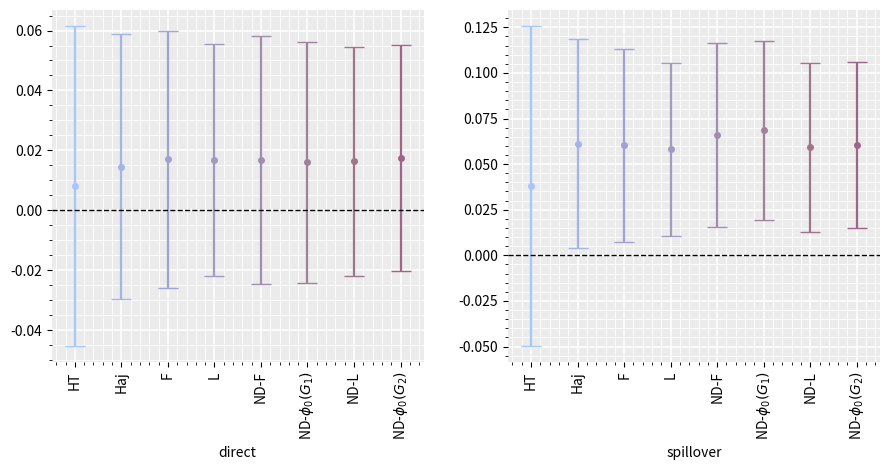

Python code for this plot: (Note: this script raises an exception after producing the figure.)
import matplotlib.pyplot as plt
import numpy as np
import os

methods = ["HT", "Haj", "F", "L", "ND-F", r"ND-$\phi_0(G_1)$", "ND-L", r"ND-$\phi_0(G_2)$"]
colors = ["#A4C8FB", "#A3B4E8", "#A2A0D5", "#A19BC2", "#A18DAF", "#A1809C", "#A07489", "#9F6589"]

tauhat1 = np.array([0.0082, 0.0146, 0.0170, 0.0168, 0.0167, 0.0161, 0.0164, 0.0175])
se1 = np.array([0.0272, 0.0225, 0.0218, 0.0197, 0.0211, 0.0205, 0.0195, 0.0193])
lower1 = tauhat1 - 1.96 * se1
upper1 = tauhat1 + 1.96 * se1

tauhat2 = np.array([0.0381, 0.0611, 0.0604, 0.0581, 0.0660, 0.0686, 0.0592, 0.0603])
se2 = np.array([0.0447, 0.0292, 0.0270, 0.0241, 0.0258, 0.0250, 0.0236, 0.0232])
lower2 = tauhat2 - 1.96 * se2
upper2 = tauhat2 + 1.96 * se2

x = np.arange(len(methods))

fig, axes = plt.subplots(1, 2, figsize=(9.0, 4.8))

for ax, tauhat, lower, upper, xlabel in [
    (axes[0], tauhat1, lower1, upper1, "direct"),
    (axes[1], tauhat2, lower2, upper2, "spillover")
]:
    ax.set_facecolor("#EBEBEB")
    ax.set_axisbelow(True)
    ax.grid(True, which="major", color="white", linewidth=1.1)
    ax.grid(True, which="minor", color="white", linewidth=0.6)
    ax.minorticks_on()
    
    for i in range(len(methods)):
        ax.errorbar(
            x[i], tauhat[i],
            yerr=[[tauhat[i] - lower[i]], [upper[i] - tauhat[i]]],
            fmt="o",
            markersize=4,
            elinewidth=1.6,
            capsize=7,
            color=colors[i],
        )
    ax.axhline(0, linestyle="--", linewidth=1, color="black")
    ax.set_xticks(x)
    ax.set_xticklabels(methods, rotation=90, ha="center", va="top")
    ax.set_xlabel(xlabel)
    ax.set_xlim(-0.5, len(methods) - 0.5)
    for spine in ax.spines.values():
        spine.set_visible(False)

fig.patch.set_facecolor("white")
fig.tight_layout(w_pad=2.5)

pdf_path = "/mnt/data/ci_intervals_direct_spillover_phi0_labels_ggplot_gray.pdf"
png_path = "/mnt/data/ci_intervals_direct_spillover_phi0_labels_ggplot_gray.png"

fig.savefig(pdf_path, bbox_inches="tight")
fig.savefig(png_path, dpi=300, bbox_inches="tight")
plt.close(fig)

print(pdf_path)
print(png_path)






# library(latex2exp)

# # install.packages("gridExtra")

# # Load the gridExtra package
# library(gridExtra)

# methods <- c("HT", "Haj", "F", ("L"), "ND-F", "ND-G_1", "ND-L",  "ND-G_2")
# tauhat <- c(0.0082, 0.0146, 0.0170, 0.0168, 0.0167 ,0.0161, 0.0164 ,0.0175)
# se <- c(0.0272, 0.0225, 0.0218, 0.0197, 0.0211, 0.0205, 0.0195, 0.0193)

# lower_bounds <- tauhat - 1.96 * se
# upper_bounds <- tauhat + 1.96 * se
# midpoints <- (lower_bounds + upper_bounds) / 2


# library(ggplot2)

# data <- data.frame(direct = c("HT", "Haj", "F", ("L"), "ND-F", "ND-G_1", "ND-L",  "ND-G_2"),
#                    Interval = midpoints,
#                    lower_ci = lower_bounds,
#                    upper_ci = upper_bounds)

# data$direct <- factor(data$direct, levels = c("HT", "Haj", "F", ("L"), "ND-F", "ND-G_1", "ND-L",  "ND-G_2"), ordered = TRUE)

# # Plot point estimates with 95 percent confidence intervals for the direct-effect comparison.
# p1 <- ggplot(data, aes(x = direct, y = Interval, color = direct)) +
#   geom_point(size = 2) +  # Solid points
#   geom_errorbar(aes(ymin = lower_ci, ymax = upper_ci), width = 0.5, size = 1) +  # Confidence intervals
#   theme(axis.text.x = element_text(angle = 90, hjust = 1), aspect.ratio = 2/2) +  # Display x-axis labels vertically
#   scale_color_manual(values = c("#A4C8FB", "#A3B4E8", "#A2A0D5", "#A19BC2", "#A18DAF", "#A1809C", "#A07489", "#9F6589"))+
#   geom_hline(yintercept = 0, linetype = "dashed", color = "black")+
#   theme(legend.position = 'none')

# tauhat <- c(0.0381, 0.0611, 0.0604, 0.0581, 0.0641, 0.0653, 0.0590, 0.0610)
# se <- c(0.0447, 0.0292, 0.0270, 0.0241, 0.0258, 0.0250, 0.0236, 0.0233)






# tauhat <- c(0.0381, 0.0611, 0.0604, 0.0581, 0.0660, 0.0686, 0.0592, 0.0603)
# se <- c(0.0447, 0.0292, 0.0270, 0.0241, 0.0258, 0.0250, 0.0236, 0.0232)
# lower_bounds <- tauhat - 1.96 * se
# upper_bounds <- tauhat + 1.96 * se
# midpoints <- (lower_bounds + upper_bounds) / 2

# library(ggplot2)
# data <- data.frame(spillover = c("HT", "Haj", "F", ("L"), "ND-F", "ND-G_1", "ND-L",  "ND-G_2"),
#                    Interval = midpoints,       
#                    lower_ci = lower_bounds,
#                    upper_ci = upper_bounds)

# data$spillover <- factor(data$spillover, levels = c("HT", "Haj", "F", ("L"), "ND-F", "ND-G_1", "ND-L",  "ND-G_2"), ordered = TRUE)

# # Plot point estimates with 95 percent confidence intervals for the spillover-effect comparison.
# p2 <- ggplot(data, aes(x = spillover, y = Interval, color = spillover)) +
#   geom_point(size = 2) +  # Solid points
#   geom_errorbar(aes(ymin = lower_ci, ymax = upper_ci), width = 0.5, size = 1) +  # Confidence intervals
#   theme(axis.text.x = element_text(angle = 90, hjust = 1), aspect.ratio = 2/2) +  # Display x-axis labels vertically
#   scale_color_manual(values = c("#A4C8FB", "#A3B4E8", "#A2A0D5", "#A19BC2", "#A18DAF", "#A1809C", "#A07489", "#9F6589"))+
#   geom_hline(yintercept = 0, linetype = "dashed", color = "black")+
#   theme(legend.position = 'none')



# #grid.arrange(p1, p2, nrow = 1, widths = widths)
# grid.arrange(p1, p2, nrow = 1)
